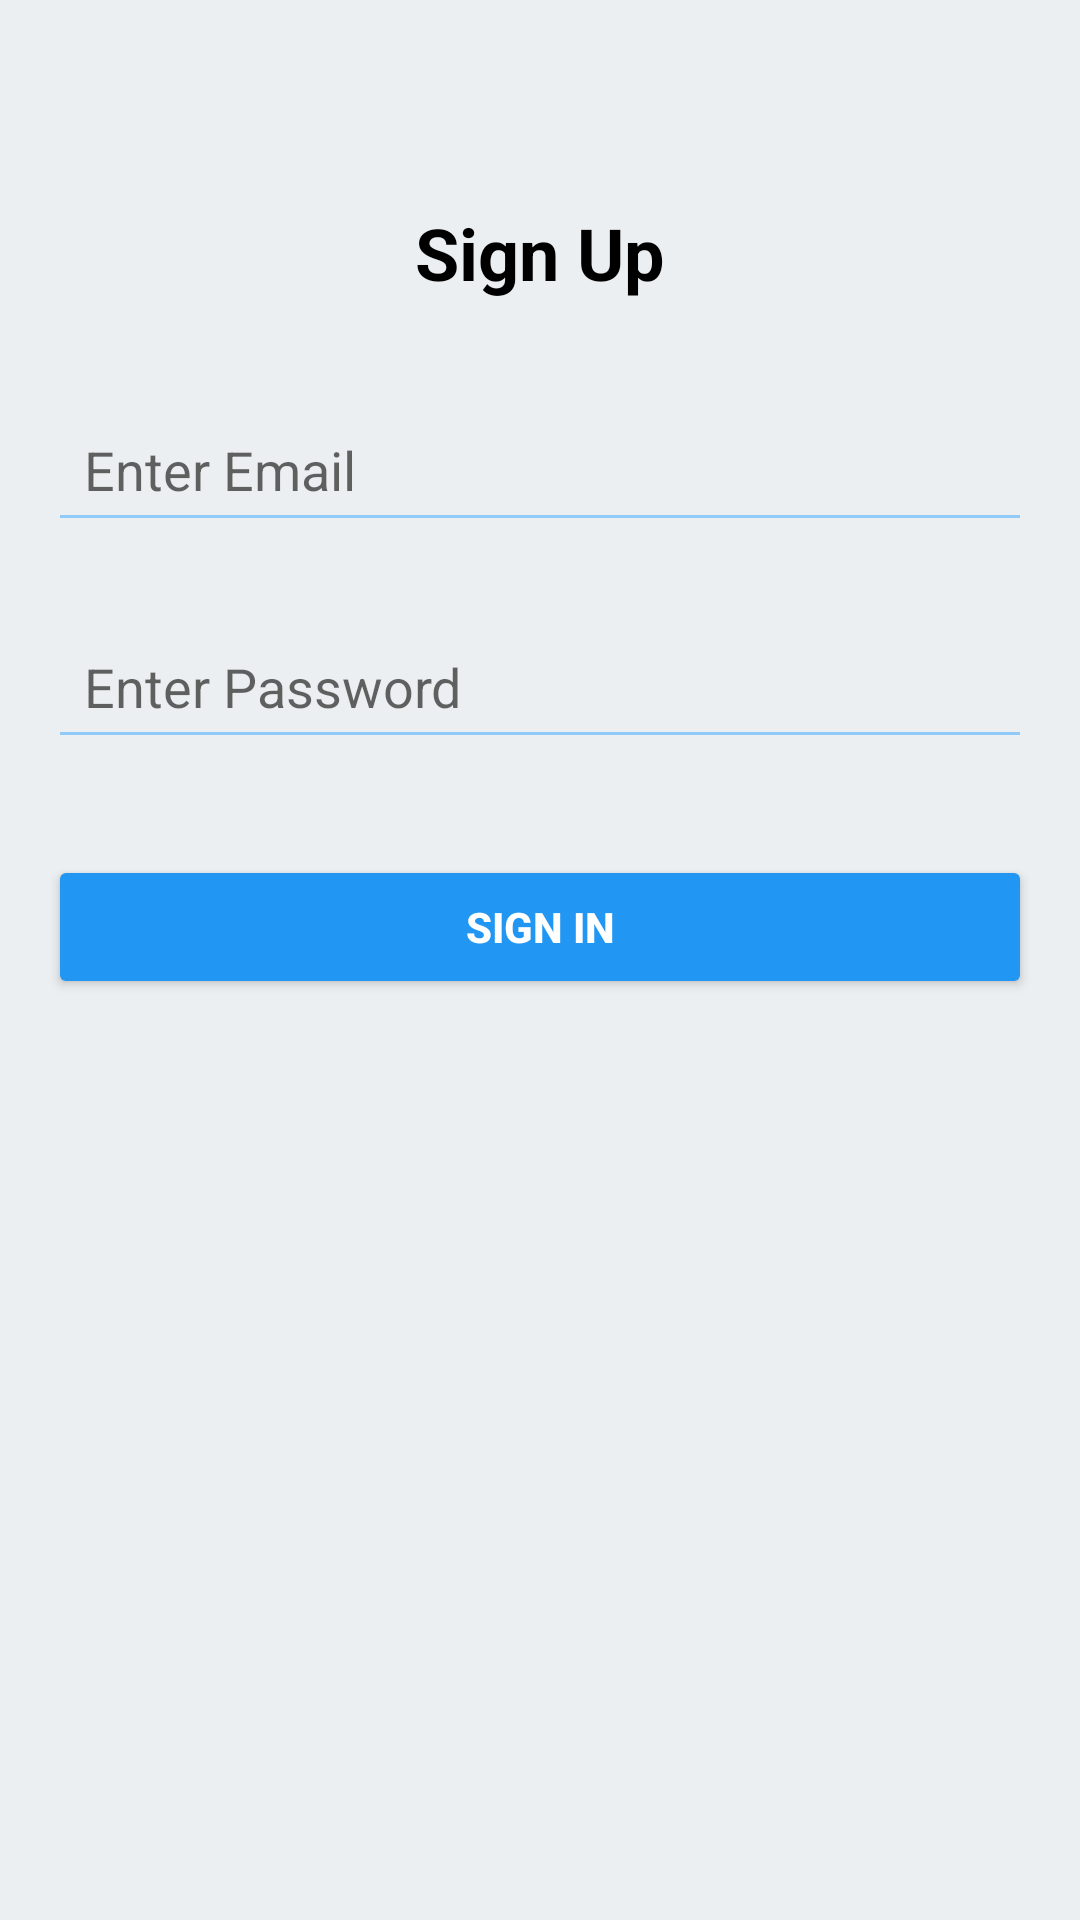

The Android layout XML behind this screen, and the referenced resources:
<!-- AndroidManifest.xml: application theme Theme.Gehnamall -->
<!-- res/layout/activity_main.xml -->
<?xml version="1.0" encoding="utf-8"?>
<androidx.constraintlayout.widget.ConstraintLayout
    xmlns:android="http://schemas.android.com/apk/res/android"
    xmlns:app="http://schemas.android.com/apk/res-auto"
    xmlns:tools="http://schemas.android.com/tools"
    android:layout_width="match_parent"
    android:layout_height="match_parent"
    android:background="#ECEFF1"
    tools:context=".MainActivity">

    
    <TextView
        android:id="@+id/signupTitle"
        android:layout_width="wrap_content"
        android:layout_height="wrap_content"
        android:layout_marginTop="68dp"
        android:text="Sign Up"
        android:textColor="#000"
        android:textSize="24sp"
        android:textStyle="bold"
        app:layout_constraintEnd_toEndOf="parent"
        app:layout_constraintStart_toStartOf="parent"
        app:layout_constraintTop_toTopOf="parent" />

    
    <EditText
        android:id="@+id/phoneInput"
        android:layout_width="0dp"
        android:layout_height="wrap_content"
        android:layout_marginHorizontal="16dp"
        android:layout_marginTop="32dp"
        android:backgroundTint="#90CAF9"
        android:hint="Enter Email"
        android:inputType="textEmailAddress"
        android:padding="12dp"
        app:layout_constraintEnd_toEndOf="parent"
        app:layout_constraintStart_toStartOf="parent"
        app:layout_constraintTop_toBottomOf="@id/signupTitle" />

    
    <EditText
        android:id="@+id/passwordInput"
        android:layout_width="0dp"
        android:layout_height="wrap_content"
        android:layout_marginHorizontal="16dp"
        android:layout_marginTop="24dp"
        android:backgroundTint="#90CAF9"
        android:hint="Enter Password"
        android:inputType="textPassword"
        android:padding="12dp"
        app:layout_constraintEnd_toEndOf="parent"
        app:layout_constraintStart_toStartOf="parent"
        app:layout_constraintTop_toBottomOf="@id/phoneInput" />

    

    <Button
        android:id="@+id/signupButton"
        android:layout_width="0dp"
        android:layout_height="wrap_content"
        android:layout_marginHorizontal="16dp"
        android:layout_marginTop="32dp"
        android:backgroundTint="#2196F3"
        android:padding="12dp"
        android:text="Sign In"
        android:textColor="#FFF"
        android:textStyle="bold"
        app:layout_constraintEnd_toEndOf="parent"
        app:layout_constraintStart_toStartOf="parent"
        app:layout_constraintTop_toBottomOf="@id/passwordInput" />

</androidx.constraintlayout.widget.ConstraintLayout>
<!-- resources referenced by this layout -->
<resources>
  <style name="Theme.Gehnamall" parent="Theme.MaterialComponents.DayNight.DarkActionBar">
          
          <item name="colorPrimary">@color/purple_500</item>
          <item name="colorPrimaryVariant">@color/purple_700</item>
          <item name="colorOnPrimary">@color/white</item>
          
          <item name="colorSecondary">@color/teal_200</item>
          <item name="colorSecondaryVariant">@color/teal_700</item>
          <item name="colorOnSecondary">@color/black</item>
          
          <item name="android:statusBarColor">?attr/colorPrimaryVariant</item>
          
  
  
      </style>
  <!-- not gathered from this repository: default colours our renderer supplied (Android Studio template values) -->
  <color name="purple_500">#FF6200EE</color>
  <color name="purple_700">#FF3700B3</color>
  <color name="teal_200">#FF03DAC5</color>
  <color name="teal_700">#FF018786</color>
  <color name="black">#FF000000</color>
  <color name="white">#FFFFFFFF</color>
</resources>
